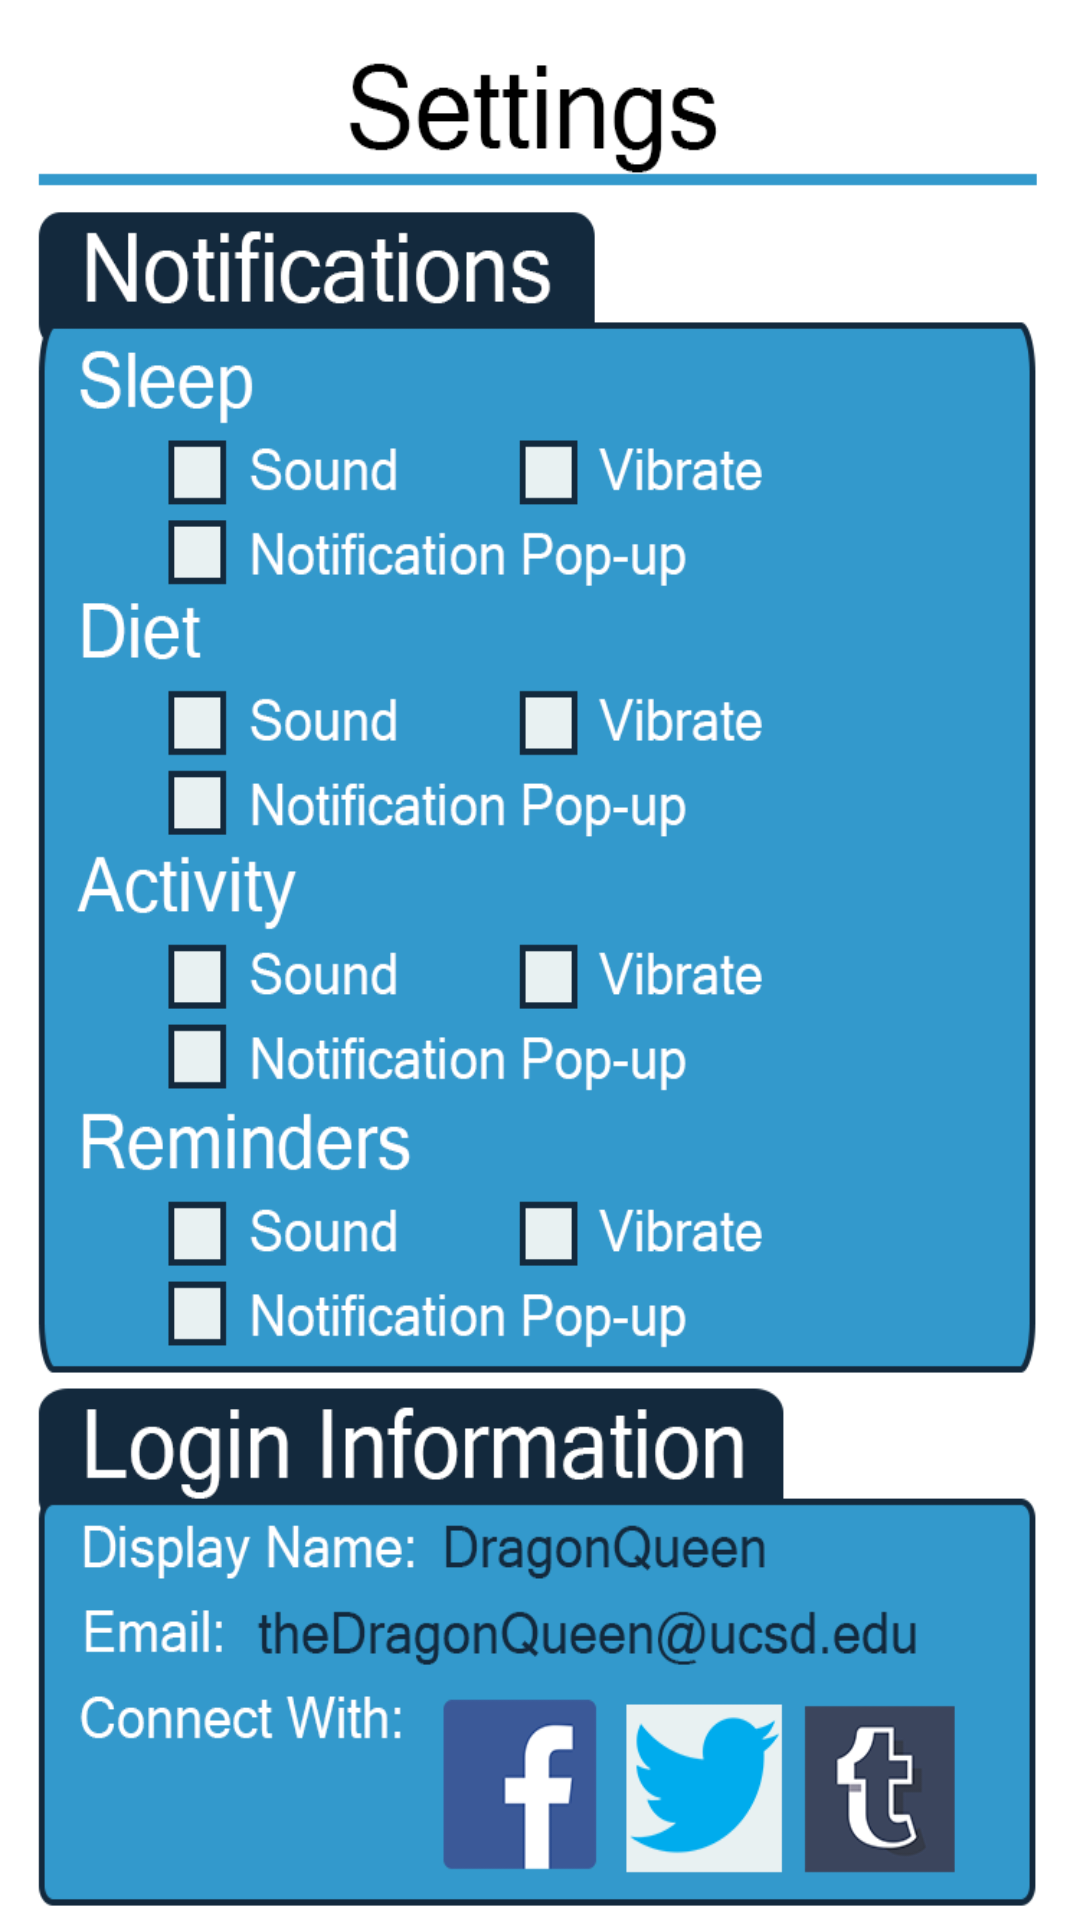

Android layout source for this screen:
<!-- AndroidManifest.xml: application theme AppTheme -->
<!-- res/layout/activity_settings.xml -->
<?xml version="1.0" encoding="utf-8"?>
<android.support.v4.widget.DrawerLayout xmlns:android="http://schemas.android.com/apk/res/android"
    xmlns:tools="http://schemas.android.com/tools"
    xmlns:app="http://schemas.android.com/apk/res-auto"
    android:layout_width="match_parent"
    android:layout_height="match_parent"
    tools:context="prototype1.alpha.MainActivity"
    android:id="@+id/settings"
    android:background="@drawable/settings"
    >

    <RelativeLayout
        android:layout_width="match_parent"
        android:layout_height="match_parent">

    </RelativeLayout>

    <android.support.design.widget.NavigationView
        android:id="@+id/nav_view"
        android:layout_width="wrap_content"
        android:layout_height="match_parent"
        app:menu="@menu/navigation_menu"
        android:layout_gravity="start">
        
    </android.support.design.widget.NavigationView>

</android.support.v4.widget.DrawerLayout>
<!-- resources referenced by this layout -->
<resources>
  <!-- drawable navbar: png bitmap (drawable, 4301 bytes) -->
  <!-- drawable settings: png bitmap (drawable, 79492 bytes) -->
  <style name="AppTheme" parent="Theme.AppCompat.Light.DarkActionBar">
          
          <item name="colorPrimary">@color/colorPrimary</item>
          <item name="colorPrimaryDark">@color/colorPrimaryDark</item>
          <item name="colorAccent">@color/colorAccent</item>
          <item name="logo">@drawable/navbar</item>
      </style>
  <color name="colorPrimary">#3399cc</color>
  <color name="colorPrimaryDark">#303F9F</color>
  <color name="colorAccent">#FF4081</color>
</resources>
